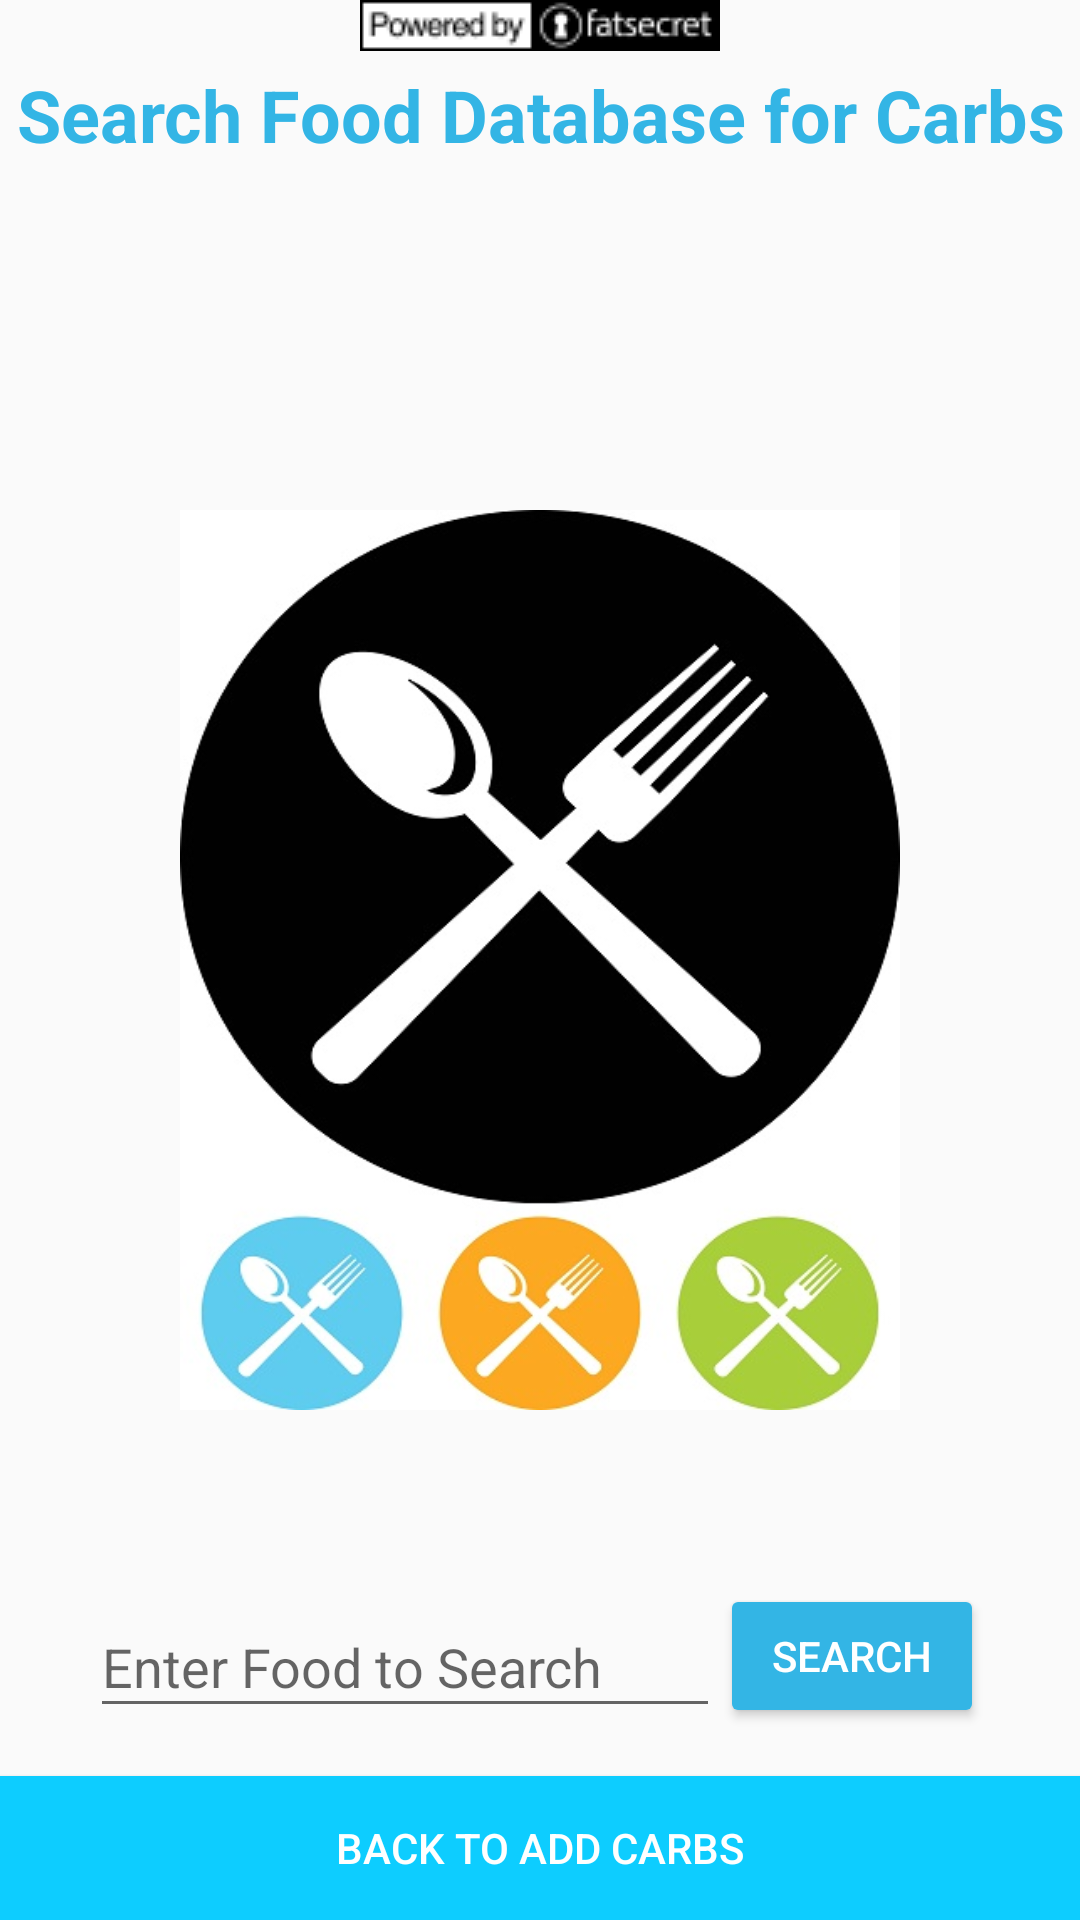

This screen was rendered from an Android layout file. Write that file and the resources it references.
<!-- AndroidManifest.xml: application theme Base.AppTheme.Launcher -->
<!-- res/layout/activity_search.xml -->
<?xml version="1.0" encoding="utf-8"?>
<RelativeLayout xmlns:android="http://schemas.android.com/apk/res/android"
    xmlns:app="http://schemas.android.com/apk/res-auto"
    xmlns:tools="http://schemas.android.com/tools"
    android:layout_width="match_parent"
    android:layout_height="match_parent"
    tools:context="uk.ac.ulster.mur.diamonitor.Search">

    <ImageView
        android:id="@+id/imageView"
        android:layout_width="240dp"
        android:layout_height="300dp"
        android:layout_centerHorizontal="true"
        android:layout_centerVertical="true"
        android:contentDescription="Plate Image"
        android:scaleType="fitXY"
        app:srcCompat="@drawable/plate"
        tools:layout_editor_absoluteX="72dp"
        tools:layout_editor_absoluteY="86dp" />

    <TextView
        android:id="@+id/tvSearchLabel"
        android:layout_width="wrap_content"
        android:layout_height="wrap_content"
        android:layout_alignParentTop="true"
        android:layout_centerHorizontal="true"
        android:layout_marginTop="22dp"
        android:text="Search Food Database for Carbs"
        android:textAlignment="center"
        android:textColor="@android:color/holo_blue_light"
        android:textSize="24sp"
        android:textStyle="bold"
        tools:layout_editor_absoluteX="16dp"
        tools:layout_editor_absoluteY="27dp" />

    <EditText
        android:id="@+id/etSearchTerm"
        android:layout_width="wrap_content"
        android:layout_height="44dp"
        android:layout_alignBottom="@+id/btnHome"
        android:layout_toStartOf="@+id/btnHome"
        android:ems="10"
        android:hint="Enter Food to Search"
        android:inputType="textPersonName"
        tools:layout_editor_absoluteY="393dp" />

    <Button
        android:id="@+id/btnHome"
        android:layout_width="wrap_content"
        android:layout_height="wrap_content"
        android:layout_above="@+id/btnBackToCarbs"
        android:layout_marginBottom="16dp"
        android:layout_toEndOf="@+id/imfatsecret"
        android:backgroundTint="@android:color/holo_blue_light"
        android:onClick="SearchButtonClicked"
        android:text="Search"
        android:textColor="@android:color/background_light"
        tools:layout_editor_absoluteX="235dp"
        tools:layout_editor_absoluteY="390dp" />

    <Button
        android:id="@+id/btnBackToCarbs"
        android:layout_width="match_parent"
        android:layout_height="wrap_content"
        android:layout_alignParentBottom="true"
        android:layout_alignParentStart="true"
        android:background="@color/colorPrimary"
        android:onClick="CarbButtonClicked"
        android:text="Back To Add Carbs"
        android:textColor="@android:color/background_light"
        tools:layout_editor_absoluteY="463dp" />

    <ImageView
        android:id="@+id/imfatsecret"
        android:layout_width="wrap_content"
        android:layout_height="wrap_content"
        android:layout_centerHorizontal="true"
        app:srcCompat="@drawable/powered_by_fatsecret" />
</RelativeLayout>
<!-- resources referenced by this layout -->
<resources>
  <color name="colorPrimary">#0DCDFF</color>
  <!-- drawable plate: jpg bitmap (drawable, 46245 bytes) -->
  <!-- drawable powered_by_fatsecret: png bitmap (drawable, 2187 bytes) -->
  <style name="Base.AppTheme.Launcher">
          
          
      </style>
</resources>
